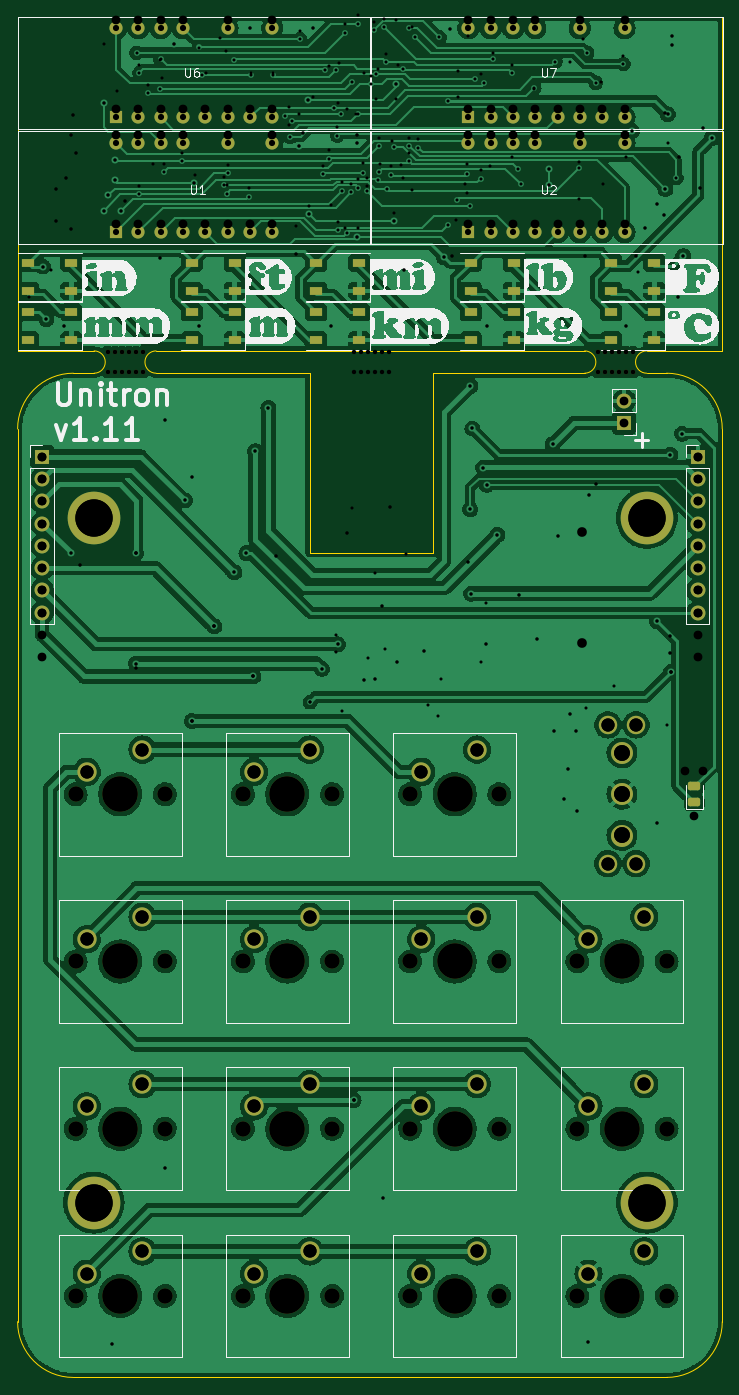
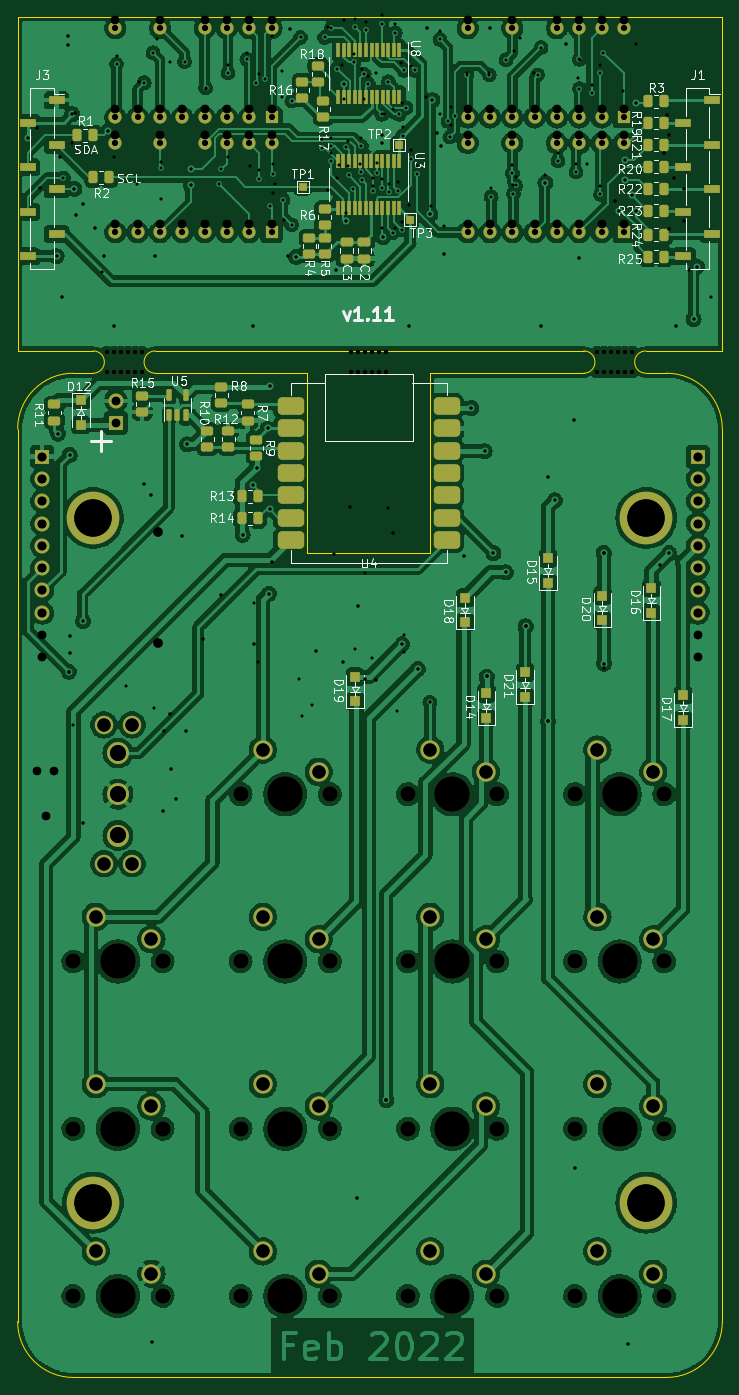
Circuit board: 12 layer files. Board 80.3 x 155.0 mm.
- bottom_copper: unitron-B_Cu.gbr (577168 bytes)
- bottom_mask: unitron-B_Mask.gbr (11275 bytes)
- paste: unitron-B_Paste.gbr (5525 bytes)
- bottom_silk: unitron-B_Silkscreen.gbr (48433 bytes)
- outline: unitron-Edge_Cuts.gbr (1922 bytes)
- top_copper: unitron-F_Cu.gbr (437211 bytes)
- top_mask: unitron-F_Mask.gbr (7429 bytes)
- paste: unitron-F_Paste.gbr (2219 bytes)
- top_silk: unitron-F_Silkscreen.gbr (99598 bytes)
- drill: unitron-NPTH.drl (1624 bytes)
- drill: unitron-PTH.drl (4760 bytes)
- drill: unitron.drl (5875 bytes)

=== bottom_copper: unitron-B_Cu.gbr (577168 bytes, source omitted) ===
=== bottom_mask: unitron-B_Mask.gbr (11275 bytes, source omitted) ===
=== paste: unitron-B_Paste.gbr ===
G04 #@! TF.GenerationSoftware,KiCad,Pcbnew,(6.0.2-0)*
G04 #@! TF.CreationDate,2022-02-27T22:12:15-05:00*
G04 #@! TF.ProjectId,unitron,756e6974-726f-46e2-9e6b-696361645f70,1.11*
G04 #@! TF.SameCoordinates,Original*
G04 #@! TF.FileFunction,Paste,Bot*
G04 #@! TF.FilePolarity,Positive*
%FSLAX46Y46*%
G04 Gerber Fmt 4.6, Leading zero omitted, Abs format (unit mm)*
G04 Created by KiCad (PCBNEW (6.0.2-0)) date 2022-02-27 22:12:15*
%MOMM*%
%LPD*%
G01*
G04 APERTURE LIST*
G04 Aperture macros list*
%AMRoundRect*
0 Rectangle with rounded corners*
0 $1 Rounding radius*
0 $2 $3 $4 $5 $6 $7 $8 $9 X,Y pos of 4 corners*
0 Add a 4 corners polygon primitive as box body*
4,1,4,$2,$3,$4,$5,$6,$7,$8,$9,$2,$3,0*
0 Add four circle primitives for the rounded corners*
1,1,$1+$1,$2,$3*
1,1,$1+$1,$4,$5*
1,1,$1+$1,$6,$7*
1,1,$1+$1,$8,$9*
0 Add four rect primitives between the rounded corners*
20,1,$1+$1,$2,$3,$4,$5,0*
20,1,$1+$1,$4,$5,$6,$7,0*
20,1,$1+$1,$6,$7,$8,$9,0*
20,1,$1+$1,$8,$9,$2,$3,0*%
G04 Aperture macros list end*
%ADD10RoundRect,0.250000X-0.450000X0.262500X-0.450000X-0.262500X0.450000X-0.262500X0.450000X0.262500X0*%
%ADD11R,0.410000X1.600000*%
%ADD12RoundRect,0.250000X0.450000X-0.262500X0.450000X0.262500X-0.450000X0.262500X-0.450000X-0.262500X0*%
%ADD13RoundRect,0.250000X-0.262500X-0.450000X0.262500X-0.450000X0.262500X0.450000X-0.262500X0.450000X0*%
%ADD14RoundRect,0.150000X0.150000X-0.512500X0.150000X0.512500X-0.150000X0.512500X-0.150000X-0.512500X0*%
%ADD15R,1.100000X1.100000*%
%ADD16RoundRect,0.250000X-0.475000X0.250000X-0.475000X-0.250000X0.475000X-0.250000X0.475000X0.250000X0*%
%ADD17RoundRect,0.250000X0.262500X0.450000X-0.262500X0.450000X-0.262500X-0.450000X0.262500X-0.450000X0*%
%ADD18RoundRect,0.250000X0.475000X-0.250000X0.475000X0.250000X-0.475000X0.250000X-0.475000X-0.250000X0*%
%ADD19R,1.900000X1.000000*%
G04 APERTURE END LIST*
D10*
X111000000Y-49912500D03*
X111000000Y-48087500D03*
X109250000Y-46662500D03*
X109250000Y-44837500D03*
X109250000Y-49912500D03*
X109250000Y-48087500D03*
X110000000Y-30312500D03*
X110000000Y-28487500D03*
X109400000Y-34312500D03*
X109400000Y-32487500D03*
D11*
X100761800Y-44639463D03*
X101396800Y-44639463D03*
X102031800Y-44639463D03*
X102666800Y-44639463D03*
X103301800Y-44639463D03*
X103936800Y-44639463D03*
X104571800Y-44639463D03*
X105206800Y-44639463D03*
X105841800Y-44639463D03*
X106476800Y-44639463D03*
X107111800Y-44639463D03*
X107746800Y-44639463D03*
X107746800Y-39330863D03*
X107111800Y-39330863D03*
X106476800Y-39330863D03*
X105841800Y-39330863D03*
X105206800Y-39330863D03*
X104571800Y-39330863D03*
X103936800Y-39330863D03*
X103301800Y-39330863D03*
X102666800Y-39330863D03*
X102031800Y-39330863D03*
X101396800Y-39330863D03*
X100761800Y-39330863D03*
D10*
X111800000Y-32162500D03*
X111800000Y-30337500D03*
D12*
X117025400Y-71062100D03*
X117025400Y-72887100D03*
D13*
X118662500Y-80000000D03*
X116837500Y-80000000D03*
D14*
X126975400Y-66037100D03*
X125075400Y-66037100D03*
X125075400Y-68312100D03*
X126025400Y-68312100D03*
X126975400Y-68312100D03*
D15*
X77625400Y-88824600D03*
X77625400Y-91624600D03*
D13*
X72412500Y-32500000D03*
X70587500Y-32500000D03*
X72412500Y-45000000D03*
X70587500Y-45000000D03*
D16*
X106750000Y-50450000D03*
X106750000Y-48550000D03*
D17*
X133787500Y-41200000D03*
X135612500Y-41200000D03*
D13*
X72412500Y-40000000D03*
X70587500Y-40000000D03*
D15*
X90825400Y-99974600D03*
X90825400Y-102774600D03*
D18*
X104750000Y-48550000D03*
X104750000Y-50450000D03*
D10*
X140025400Y-68887100D03*
X140025400Y-67062100D03*
D12*
X130025400Y-66062100D03*
X130025400Y-67887100D03*
D17*
X135587500Y-36400000D03*
X137412500Y-36400000D03*
D12*
X120250400Y-70062100D03*
X120250400Y-71887100D03*
D13*
X72412500Y-42500000D03*
X70587500Y-42500000D03*
D15*
X93275400Y-89074600D03*
X93275400Y-91874600D03*
D13*
X70587500Y-47750000D03*
X72412500Y-47750000D03*
D15*
X72025400Y-87974600D03*
X72025400Y-90774600D03*
D13*
X72412500Y-35000000D03*
X70587500Y-35000000D03*
D15*
X105775400Y-98074600D03*
X105775400Y-100874600D03*
D19*
X143077200Y-50186173D03*
X139777200Y-47646173D03*
X143077200Y-45106173D03*
X139777200Y-42566173D03*
X143077200Y-40026173D03*
X139777200Y-37486173D03*
X143077200Y-34946173D03*
X139777200Y-32406173D03*
D15*
X137025400Y-69374600D03*
X137025400Y-66574600D03*
X68425400Y-100174600D03*
X68425400Y-102974600D03*
D13*
X72412500Y-50250000D03*
X70587500Y-50250000D03*
D11*
X100732900Y-32000473D03*
X101367900Y-32000473D03*
X102002900Y-32000473D03*
X102637900Y-32000473D03*
X103272900Y-32000473D03*
X103907900Y-32000473D03*
X104542900Y-32000473D03*
X105177900Y-32000473D03*
X105812900Y-32000473D03*
X106447900Y-32000473D03*
X107082900Y-32000473D03*
X107717900Y-32000473D03*
X107717900Y-26691873D03*
X107082900Y-26691873D03*
X106447900Y-26691873D03*
X105812900Y-26691873D03*
X105177900Y-26691873D03*
X104542900Y-26691873D03*
X103907900Y-26691873D03*
X103272900Y-26691873D03*
X102637900Y-26691873D03*
X102002900Y-26691873D03*
X101367900Y-26691873D03*
X100732900Y-26691873D03*
D10*
X118025400Y-68887100D03*
X118025400Y-67062100D03*
D15*
X86425400Y-97574600D03*
X86425400Y-100374600D03*
D10*
X122625400Y-71912100D03*
X122625400Y-70087100D03*
D19*
X68401200Y-50186173D03*
X65101200Y-47646173D03*
X68401200Y-45106173D03*
X65101200Y-42566173D03*
X68401200Y-40026173D03*
X65101200Y-37486173D03*
X68401200Y-34946173D03*
X65101200Y-32406173D03*
D13*
X118662500Y-77500000D03*
X116837500Y-77500000D03*
D10*
X121025400Y-66887100D03*
X121025400Y-65062100D03*
D13*
X72412500Y-37500000D03*
X70587500Y-37500000D03*
D15*
X83825400Y-84574600D03*
X83825400Y-87374600D03*
M02*

=== bottom_silk: unitron-B_Silkscreen.gbr (48433 bytes, source omitted) ===
=== outline: unitron-Edge_Cuts.gbr ===
G04 #@! TF.GenerationSoftware,KiCad,Pcbnew,(6.0.2-0)*
G04 #@! TF.CreationDate,2022-02-27T22:12:16-05:00*
G04 #@! TF.ProjectId,unitron,756e6974-726f-46e2-9e6b-696361645f70,1.11*
G04 #@! TF.SameCoordinates,Original*
G04 #@! TF.FileFunction,Profile,NP*
%FSLAX46Y46*%
G04 Gerber Fmt 4.6, Leading zero omitted, Abs format (unit mm)*
G04 Created by KiCad (PCBNEW (6.0.2-0)) date 2022-02-27 22:12:16*
%MOMM*%
%LPD*%
G01*
G04 APERTURE LIST*
G04 #@! TA.AperFunction,Profile*
%ADD10C,0.050000*%
G04 #@! TD*
G04 APERTURE END LIST*
D10*
X79730000Y-63500000D02*
X97250000Y-63500000D01*
X63955200Y-171533200D02*
X63955200Y-69850000D01*
X144219200Y-69850000D02*
X144219200Y-171533200D01*
X97250000Y-63500000D02*
X97250000Y-83974600D01*
X144221200Y-60960000D02*
X135609990Y-60960000D01*
X72670000Y-63500000D02*
X70307200Y-63500000D01*
X137869200Y-177883200D02*
X70305200Y-177883200D01*
X128550010Y-60960000D02*
X79729990Y-60960000D01*
X72670000Y-60960000D02*
X63957200Y-60960000D01*
X70307200Y-63499999D02*
G75*
G03*
X63955200Y-69850000I-1999J-6350001D01*
G01*
X63955200Y-171533200D02*
G75*
G03*
X70305200Y-177883200I6350000J0D01*
G01*
X63957200Y-22884357D02*
X63957200Y-60960000D01*
X97250000Y-83974600D02*
X111250000Y-83974600D01*
X111250000Y-83974600D02*
X111250000Y-63500000D01*
X137869200Y-177883200D02*
G75*
G03*
X144219200Y-171533200I0J6350000D01*
G01*
X111250000Y-63500000D02*
X128550000Y-63500000D01*
X137871200Y-63500000D02*
X135610000Y-63500000D01*
X144221200Y-60960000D02*
X144221606Y-22884357D01*
X144219199Y-69850000D02*
G75*
G03*
X137871200Y-63500000I-6350000J0D01*
G01*
X144221606Y-22884357D02*
X63957200Y-22884357D01*
X79730000Y-60960000D02*
G75*
G03*
X79730000Y-63500000I0J-1270000D01*
G01*
X72670000Y-63500000D02*
G75*
G03*
X72670000Y-60960000I0J1270000D01*
G01*
X135610000Y-60960000D02*
G75*
G03*
X135610000Y-63500000I0J-1270000D01*
G01*
X128550000Y-63500000D02*
G75*
G03*
X128550000Y-60960000I0J1270000D01*
G01*
M02*

=== top_copper: unitron-F_Cu.gbr (437211 bytes, source omitted) ===
=== top_mask: unitron-F_Mask.gbr (7429 bytes, source omitted) ===
=== paste: unitron-F_Paste.gbr (2219 bytes, source withheld) ===
=== top_silk: unitron-F_Silkscreen.gbr (99598 bytes, source omitted) ===
=== drill: unitron-NPTH.drl ===
M48
; DRILL file {KiCad (5.99.0-9142-g8663153ef8)} date Monday, March 08, 2021 at 11:27:07 PM
; FORMAT={-:-/ absolute / inch / decimal}
; #@! TF.CreationDate,2021-03-08T23:27:07-05:00
; #@! TF.GenerationSoftware,Kicad,Pcbnew,(5.99.0-9142-g8663153ef8)
; #@! TF.FileFunction,NonPlated,1,2,NPTH
FMAT,2
INCH
T1C0.0197
T2C0.0390
T3C0.0669
T4C0.1575
%
G90
G05
T1
X2.9213Y-2.4067
X2.9213Y-2.4933
X2.9528Y-2.4067
X2.9528Y-2.4933
X2.9843Y-2.4067
X2.9843Y-2.4933
X3.0157Y-2.4067
X3.0157Y-2.4933
X3.0472Y-2.4067
X3.0472Y-2.4933
X3.0787Y-2.4067
X3.0787Y-2.4933
X4.0258Y-2.4067
X4.0258Y-2.4933
X4.0573Y-2.4067
X4.0573Y-2.4933
X4.0888Y-2.4067
X4.0888Y-2.4933
X4.1202Y-2.4067
X4.1202Y-2.4933
X4.1517Y-2.4067
X4.1517Y-2.4933
X4.1832Y-2.4067
X4.1832Y-2.4933
X5.1213Y-2.4067
X5.1213Y-2.4933
X5.1528Y-2.4067
X5.1528Y-2.4933
X5.1843Y-2.4067
X5.1843Y-2.4933
X5.2157Y-2.4067
X5.2157Y-2.4933
X5.2472Y-2.4067
X5.2472Y-2.4933
X5.2787Y-2.4067
X5.2787Y-2.4933
T2
X5.5129Y-4.285
X5.5529Y-4.485
X5.5929Y-4.285
T3
X2.778Y-4.388
X2.778Y-5.138
X2.778Y-5.888
X2.778Y-6.638
X3.178Y-4.388
X3.178Y-5.138
X3.178Y-5.888
X3.178Y-6.638
X3.528Y-4.388
X3.528Y-5.138
X3.528Y-5.888
X3.528Y-6.638
X3.928Y-4.388
X3.928Y-5.138
X3.928Y-5.888
X3.928Y-6.638
X4.278Y-4.388
X4.278Y-5.138
X4.278Y-5.888
X4.278Y-6.638
X4.678Y-4.388
X4.678Y-5.138
X4.678Y-5.888
X4.678Y-6.638
X5.028Y-5.138
X5.028Y-5.888
X5.028Y-6.638
X5.428Y-5.138
X5.428Y-5.888
X5.428Y-6.638
T4
X2.978Y-4.388
X2.978Y-5.138
X2.978Y-5.888
X2.978Y-6.638
X3.728Y-4.388
X3.728Y-5.138
X3.728Y-5.888
X3.728Y-6.638
X4.478Y-4.388
X4.478Y-5.138
X4.478Y-5.888
X4.478Y-6.638
X5.228Y-5.138
X5.228Y-5.888
X5.228Y-6.638
T0
M30

=== drill: unitron-PTH.drl ===
M48
; DRILL file {KiCad (5.99.0-9142-g8663153ef8)} date Monday, March 08, 2021 at 11:27:07 PM
; FORMAT={-:-/ absolute / inch / decimal}
; #@! TF.CreationDate,2021-03-08T23:27:07-05:00
; #@! TF.GenerationSoftware,Kicad,Pcbnew,(5.99.0-9142-g8663153ef8)
; #@! TF.FileFunction,Plated,1,2,PTH
FMAT,2
INCH
T1C0.0138
T2C0.0157
T3C0.0394
T4C0.0433
T5C0.0591
T6C0.0709
T7C0.1673
T8C0.1673
%
G90
G05
T1
X2.5679Y-2.1565
X2.666Y-2.039
X2.9045Y-1.0258
X2.9645Y-1.2358
X3.0645Y-1.1158
X3.0645Y-1.6608
X3.1045Y-1.2058
X3.1245Y-1.5608
X3.1545Y-1.0958
X3.1645Y-1.1758
X3.1745Y-1.5608
X3.2545Y-1.5108
X3.3145Y-1.6108
X3.3645Y-1.1558
X3.4245Y-0.9958
X3.4445Y-1.6208
X3.4538Y-1.0558
X3.4547Y-1.658
X3.4595Y-1.5658
X3.5545Y-1.6708
X3.5645Y-1.1558
X3.6645Y-1.1558
X3.7345Y-1.3058
X3.736Y-1.389
X3.7645Y-1.8408
X3.7818Y-1.3374
X3.7845Y-0.9658
X3.8245Y-1.7508
X3.8295Y-3.975
X3.8445Y-1.2608
X3.8884Y-1.5708
X3.913Y-1.1208
X3.916Y-1.4968
X3.9243Y-1.744
X3.9445Y-3.675
X3.9445Y-3.75
X3.9516Y-1.397
X3.9545Y-1.2881
X3.9545Y-1.8208
X3.958Y-1.1108
X3.9743Y-1.6436
X3.9745Y-4.015
X3.9845Y-0.9358
X3.9845Y-1.848
X3.9945Y-1.3158
X4.0145Y-1.6508
X4.018Y-3.103
X4.0357Y-1.3366
X4.0445Y-0.8958
X4.0445Y-1.6308
X4.0445Y-1.8508
X4.0648Y-1.558
X4.073Y-1.1558
X4.0841Y-1.6236
X4.0845Y-1.6608
X4.0876Y-3.7785
X4.1049Y-1.1654
X4.1178Y-0.9241
X4.1195Y-3.395
X4.1245Y-1.2708
X4.1345Y-1.1358
X4.1364Y-1.4436
X4.1422Y-1.564
X4.1629Y-0.9118
X4.1665Y-3.738
X4.1702Y-1.0681
X4.1945Y-1.5708
X4.1948Y-1.4608
X4.2045Y-1.7808
X4.2145Y-0.9158
X4.2145Y-1.2708
X4.2245Y-1.1158
X4.2355Y-1.5654
X4.2447Y-1.6236
X4.2595Y-3.3108
X4.2745Y-1.4436
X4.2746Y-1.5109
X4.2845Y-0.9458
X4.2845Y-1.6776
X4.3145Y-1.4508
X4.3595Y-3.99
X4.4045Y-4.035
X4.4145Y-3.8698
X4.4845Y-1.8108
X4.4945Y-1.1458
X4.4945Y-1.2608
X4.5245Y-1.6508
X4.5345Y-1.5608
X4.5345Y-1.6908
X4.5372Y-0.988
X4.5945Y-1.1581
X4.5945Y-1.5908
X4.5979Y-3.7933
X4.6195Y-3.53
X4.6345Y-1.5708
X4.6501Y-1.063
X4.7345Y-1.1158
X4.7345Y-1.5308
X4.8345Y-1.2236
X4.9945Y-1.1058
X5.0345Y-1.5508
X5.0369Y-1.7206
X5.0545Y-1.0008
X5.068Y-4.003
X5.1345Y-1.1958
X5.1445Y-1.6508
X5.193Y-3.903
X5.2345Y-1.0758
X5.2445Y-1.5308
X5.3002Y-2.0482
X5.428Y-4.078
X5.433Y-1.4658
T2
X2.691Y-1.674
X2.691Y-1.819
X2.736Y-1.624
X2.756Y-1.854
X2.758Y-1.4308
X2.766Y-1.344
X2.781Y-1.514
X2.7963Y-3.3612
X2.998Y-1.7266
X3.0495Y-3.3061
X3.0495Y-3.8237
X3.1585Y-1.9833
X3.2995Y-2.9653
X3.2995Y-4.06
X3.3995Y-3.635
X3.5745Y-3.86
X3.678Y-3.318
X3.7648Y-1.9675
X3.798Y-1.4248
X3.9958Y-3.218
X4.0245Y-5.76
X4.042Y-1.4308
X4.0695Y-3.875
X4.1191Y-3.873
X4.1538Y-3.5438
X4.188Y-3.098
X4.2179Y-3.7933
X4.4656Y-1.9754
X4.538Y-3.348
X4.6179Y-3.7133
X4.7679Y-3.4933
X4.8479Y-3.6933
X4.923Y-4.103
X4.943Y-3.228
X4.988Y-4.273
X4.993Y-4.028
X5.023Y-4.103
X5.028Y-4.463
X5.064Y-1.9754
X5.0797Y-3.0462
X5.1112Y-2.999
X5.2923Y-1.9754
X5.3317Y-1.8494
X5.3845Y-4.515
X5.416Y-1.7908
X5.421Y-1.334
X5.443Y-3.678
X5.443Y-3.753
X5.448Y-3.838
X5.451Y-0.989
X5.481Y-2.159
X5.486Y-1.529
X5.576Y-1.669
X5.591Y-1.399
T3
X2.628Y-2.874
X2.628Y-2.974
X2.628Y-3.074
X2.628Y-3.174
X2.628Y-3.274
X2.628Y-3.374
X2.628Y-3.474
X2.628Y-3.574
X2.628Y-3.674
X2.628Y-3.774
X2.9595Y-0.9158
X2.9595Y-1.3158
X2.9595Y-1.4308
X2.9595Y-1.8308
X3.0595Y-0.9158
X3.0595Y-1.3158
X3.0595Y-1.4308
X3.0595Y-1.8308
X3.1595Y-0.9158
X3.1595Y-1.3158
X3.1595Y-1.4308
X3.1595Y-1.8308
X3.2595Y-0.9158
X3.2595Y-1.3158
X3.2595Y-1.4308
X3.2595Y-1.8308
X3.3595Y-1.3158
X3.3595Y-1.8308
X3.4595Y-0.9158
X3.4595Y-1.3158
X3.4595Y-1.4308
X3.4595Y-1.8308
X3.5595Y-1.3158
X3.5595Y-1.8308
X3.6595Y-0.9158
X3.6595Y-1.3158
X3.6595Y-1.4308
X3.6595Y-1.8308
X4.5395Y-0.9158
X4.5395Y-1.3158
X4.5395Y-1.4308
X4.5395Y-1.8308
X4.6395Y-0.9158
X4.6395Y-1.3158
X4.6395Y-1.4308
X4.6395Y-1.8308
X4.7395Y-0.9158
X4.7395Y-1.3158
X4.7395Y-1.4308
X4.7395Y-1.8308
X4.8395Y-0.9158
X4.8395Y-1.3158
X4.8395Y-1.4308
X4.8395Y-1.8308
X4.9395Y-1.3158
X4.9395Y-1.8308
X5.0395Y-0.9158
X5.0395Y-1.3158
X5.0395Y-1.4308
X5.0395Y-1.8308
X5.1395Y-1.3158
X5.1395Y-1.8308
X5.2395Y-0.9158
X5.2395Y-1.3158
X5.2395Y-1.4308
X5.2395Y-1.8308
X5.568Y-2.874
X5.568Y-2.974
X5.568Y-3.074
X5.568Y-3.174
X5.568Y-3.274
X5.568Y-3.374
X5.568Y-3.474
X5.568Y-3.574
X5.568Y-3.674
X5.568Y-3.774
T4
X5.0467Y-3.21
X5.0467Y-3.71
T5
X2.828Y-4.288
X2.828Y-5.038
X2.828Y-5.788
X2.828Y-6.538
X3.078Y-4.188
X3.078Y-4.938
X3.078Y-5.688
X3.078Y-6.438
X3.578Y-4.288
X3.578Y-5.038
X3.578Y-5.788
X3.578Y-6.538
X3.828Y-4.188
X3.828Y-4.938
X3.828Y-5.688
X3.828Y-6.438
X4.328Y-4.288
X4.328Y-5.038
X4.328Y-5.788
X4.328Y-6.538
X4.578Y-4.188
X4.578Y-4.938
X4.578Y-5.688
X4.578Y-6.438
X5.078Y-5.038
X5.078Y-5.788
X5.078Y-6.538
X5.165Y-4.077
X5.165Y-4.699
X5.291Y-4.077
X5.291Y-4.699
X5.328Y-4.938
X5.328Y-5.688
X5.328Y-6.438
T6
X5.228Y-4.203
X5.228Y-4.388
X5.228Y-4.573
T7
X5.3397Y-3.1486
T8
X2.8593Y-3.1486
X2.8593Y-6.2195
X5.3397Y-6.2195
T0
M30

=== drill: unitron.drl (5875 bytes, source omitted) ===
